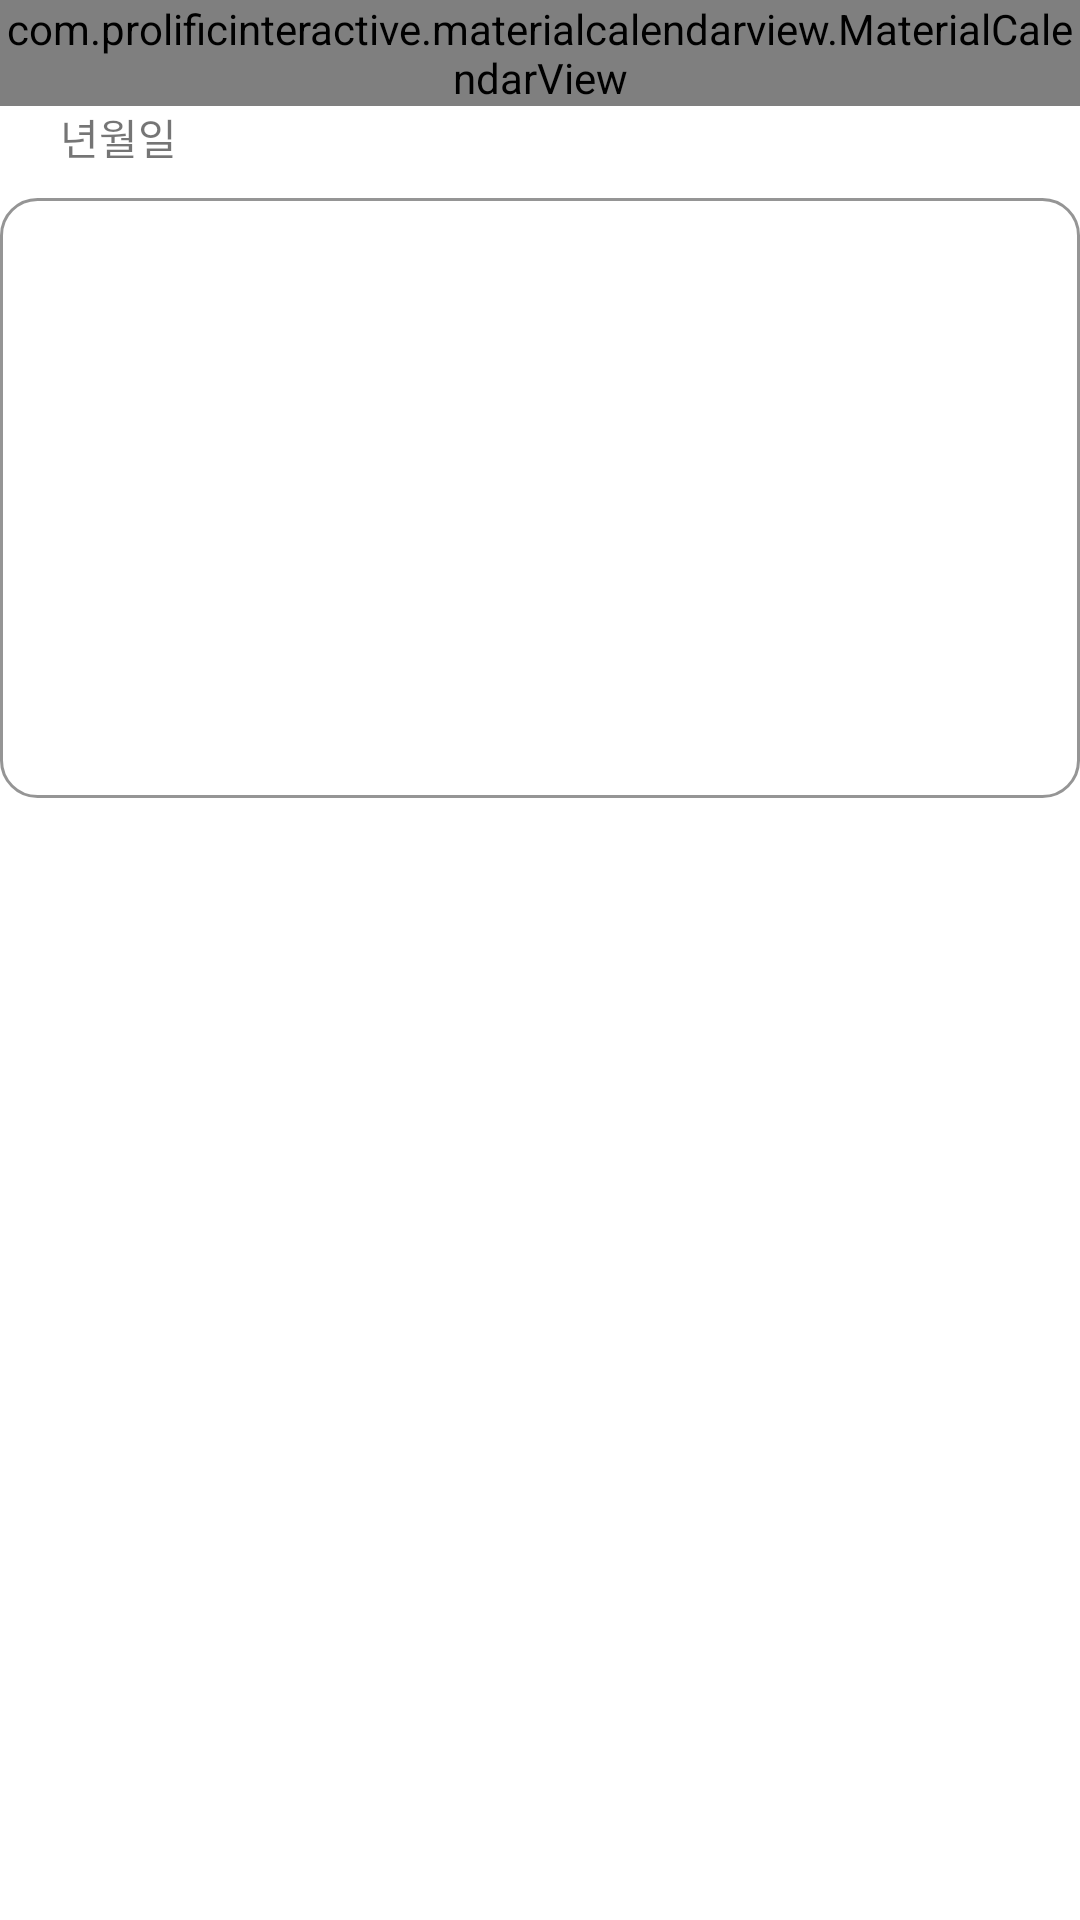

Here is an Android app screen rendered from its layout file. Give the layout XML and the strings, colors and styles it references.
<!-- AndroidManifest.xml: application theme Theme.Life_partner -->
<!-- res/layout/fragment_calendar.xml -->
<?xml version="1.0" encoding="utf-8"?>
<ScrollView
    android:id="@+id/calendar_tab_scroll_view"
    android:layout_width="match_parent"
    android:layout_height="match_parent"
    xmlns:android="http://schemas.android.com/apk/res/android">

    <LinearLayout
        android:layout_width="match_parent"
        android:layout_height="wrap_content"
        android:orientation="vertical">
        <LinearLayout
            xmlns:tools="http://schemas.android.com/tools"
            xmlns:app="http://schemas.android.com/apk/res-auto"
            tools:context=".calendar"
            android:layout_width="match_parent"
            android:layout_height="wrap_content">
            <com.prolificinteractive.materialcalendarview.MaterialCalendarView
                android:id="@+id/calendar_view"
                android:layout_width="wrap_content"
                android:layout_height="wrap_content"
                app:mcv_selectionColor="@color/grape_fruit"
                app:mcv_arrowColor="@color/dark_blue"
                app:mcv_showOtherDates="other_months">

            </com.prolificinteractive.materialcalendarview.MaterialCalendarView>
        </LinearLayout>

        <TextView
            android:id="@+id/dateText"
            android:layout_width="match_parent"
            android:layout_height="match_parent"
            android:text="년월일"
            android:layout_marginLeft="20dp"
            />
        <LinearLayout
            android:layout_width="match_parent"
            android:layout_height="200dp"
            android:layout_marginTop="10dp"
            android:layout_marginBottom="100dp"
            android:background="@drawable/round_border">
            <ListView
                android:id="@+id/listView"
                android:layout_width="match_parent"
                android:layout_height="wrap_content"/>
        </LinearLayout>
    </LinearLayout>
</ScrollView>
<!-- resources referenced by this layout -->
<resources>
  <color name="dark_blue">#316DA8</color>
  <color name="grape_fruit">#E88776</color>
  <!-- drawable round_border (drawable) -->
  <?xml version="1.0" encoding="utf-8"?>
  <shape xmlns:android="http://schemas.android.com/apk/res/android"
      android:padding="10dp"
      android:shape="rectangle">
  
      <solid android:color="@color/white" />
      <corners
          android:bottomLeftRadius="12dp"
          android:bottomRightRadius="12dp"
          android:topLeftRadius="12dp"
          android:topRightRadius="12dp" />
      <stroke
          android:width="1dp"
          android:color="@color/light_gray"/>
  </shape>
  <style name="Theme.Life_partner" parent="Theme.MaterialComponents.DayNight.DarkActionBar">
          
          <item name="colorPrimary">@color/bright_blue</item>
          <item name="colorPrimaryVariant">#025BB3</item>
          <item name="colorOnPrimary">@color/white</item>
          
          <item name="colorSecondary">@color/teal_200</item>
          <item name="colorSecondaryVariant">@color/teal_700</item>
          <item name="colorOnSecondary">@color/black</item>
          
          <item name="android:statusBarColor" tools:targetApi="l">?attr/colorPrimaryVariant</item>
          
      </style>
  <color name="white">#FFFFFFFF</color>
  <color name="light_gray">#959595</color>
  <color name="bright_blue">#5890F5</color>
  <color name="teal_200">#FF03DAC5</color>
  <color name="teal_700">#FF018786</color>
  <color name="black">#FF000000</color>
</resources>
